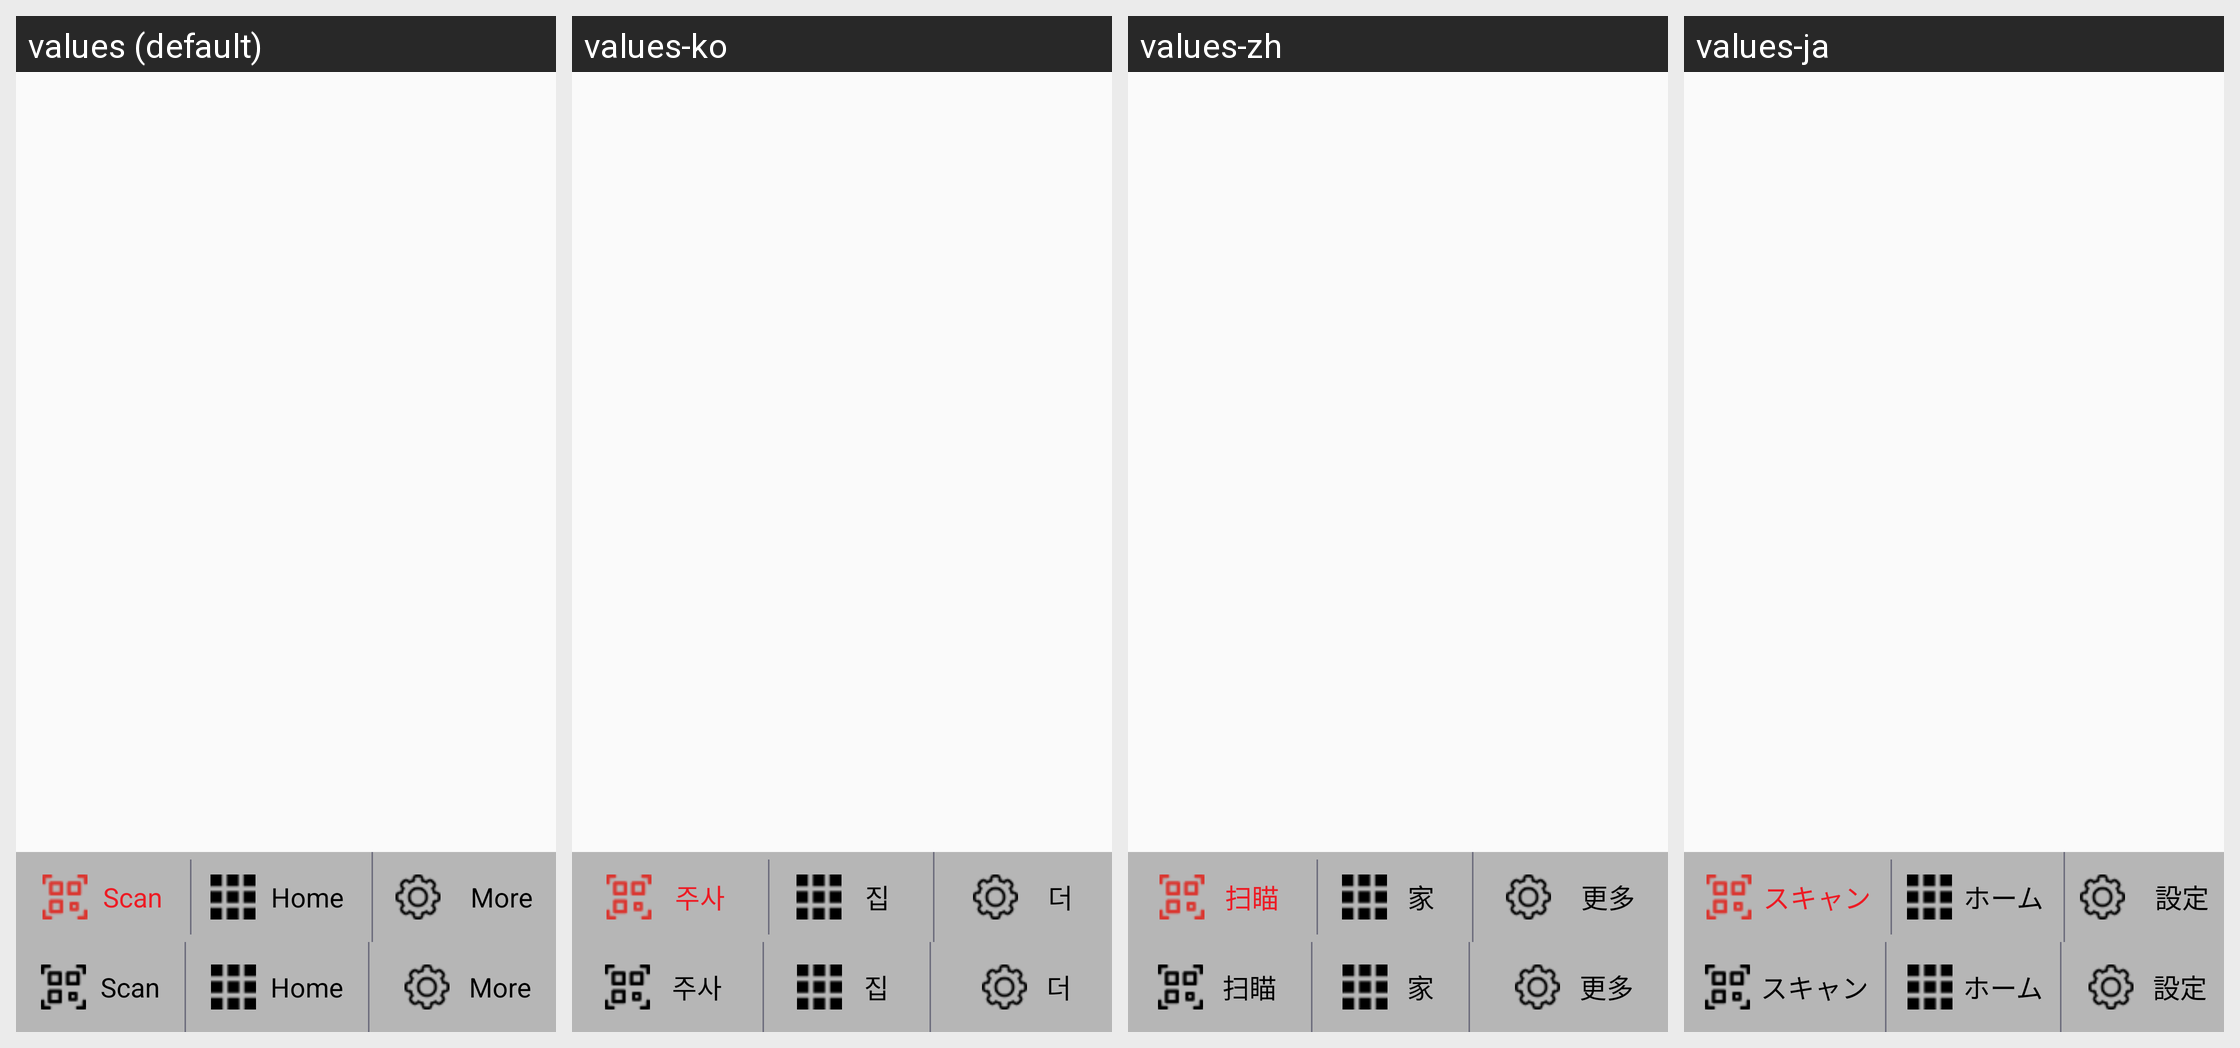

The same Android screen rendered under several of its app's locales, left to right. List the strings drawn on it with the default value and each locale's translation.
Android screen res/layout/activity_bottumnav.xml rendered under 4 locales, left to right: values (default), values-ko, values-zh, values-ja. Device: Nexus 5 (rendered at 1080×1920; each locale shown at half size, 540×960, under a caption strip naming it); theme AppTheme.
Strings drawn on this screen, with the default value and each locale's value (text and hints the layout hard-codes, and strings that could not be matched under every locale, appear in the picture but are not listed):

scan
  values: Scan
  values-ko: 주사
  values-zh: 扫瞄
  values-ja: スキャン

home
  values: Home
  values-ko: 집
  values-zh: 家
  values-ja: ホーム

title_notifications
  values: More
  values-ko: 더
  values-zh: 更多
  values-ja: 設定
